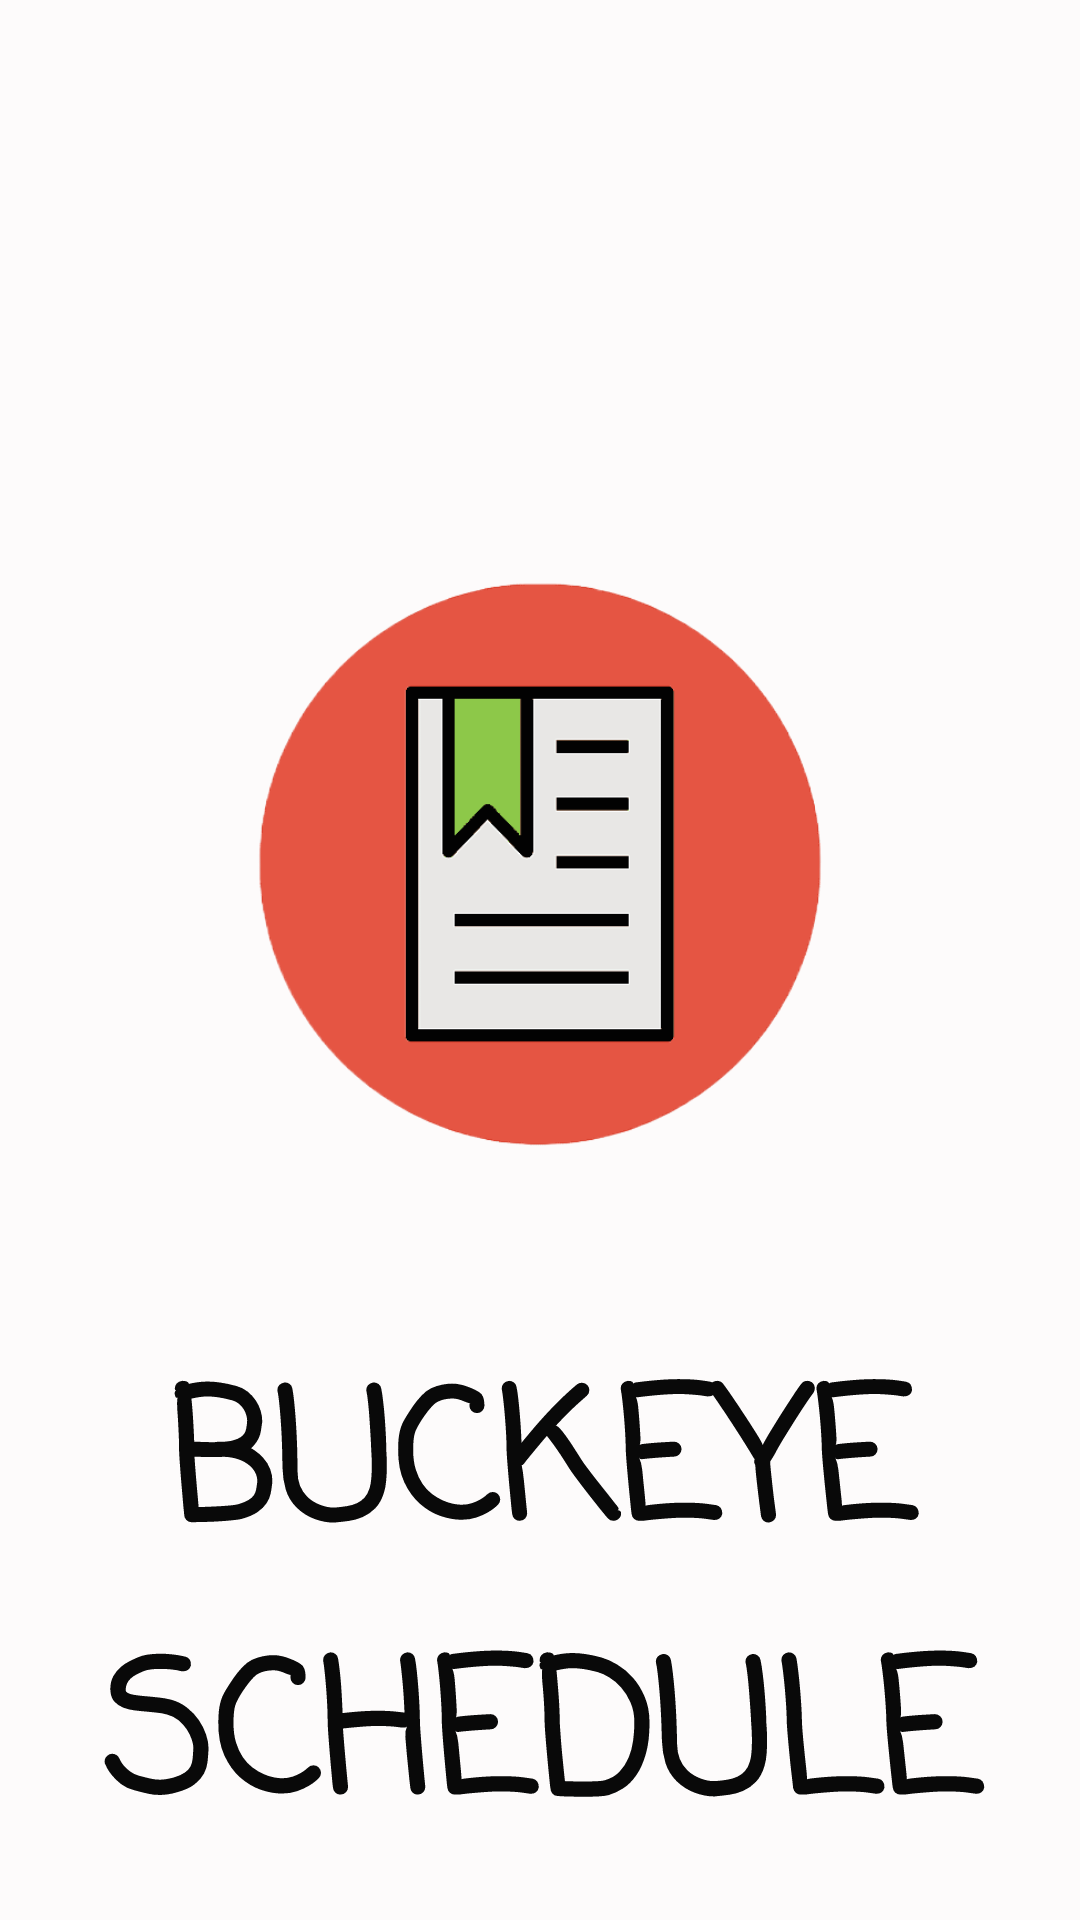

The Android layout XML behind this screen, and the referenced resources:
<!-- AndroidManifest.xml: application theme Theme.BuckeyeSchedule -->
<!-- res/layout/splash_screen.xml -->
<?xml version="1.0" encoding="utf-8"?>
<androidx.constraintlayout.widget.ConstraintLayout xmlns:android="http://schemas.android.com/apk/res/android"
    xmlns:app="http://schemas.android.com/apk/res-auto"
    xmlns:tools="http://schemas.android.com/tools"
    android:layout_width="match_parent"
    android:layout_height="match_parent"
    android:background="#FDFBFB"
    tools:context=".MainActivity">

    <ImageView
        android:id="@+id/imageView"
        android:layout_width="0dp"
        android:layout_height="wrap_content"
        android:layout_marginStart="10dp"
        android:layout_marginTop="32dp"
        android:layout_marginEnd="10dp"
        android:src="@drawable/schedule_icon"
        app:layout_constraintEnd_toEndOf="parent"
        app:layout_constraintStart_toStartOf="parent"
        app:layout_constraintTop_toTopOf="parent" />

    <TextView
        android:id="@+id/textView3"
        android:layout_width="0dp"
        android:layout_height="wrap_content"
        android:layout_marginTop="-100dp"
        android:fontFamily="casual"
        android:rotationX="1"
        android:text="BUCKEYE SCHEDULE"
        android:textAlignment="center"
        android:textColor="#090909"
        android:textSize="60sp"
        android:textStyle="bold"
        app:layout_constraintEnd_toEndOf="parent"
        app:layout_constraintHorizontal_bias="0.0"
        app:layout_constraintStart_toStartOf="parent"
        app:layout_constraintTop_toBottomOf="@+id/imageView" />

</androidx.constraintlayout.widget.ConstraintLayout>
<!-- resources referenced by this layout -->
<resources>
  <!-- drawable schedule_icon: png bitmap (drawable, 43450 bytes) -->
  <style name="Theme.BuckeyeSchedule" parent="Theme.MaterialComponents.DayNight.DarkActionBar">
          
          <item name="colorPrimary">@color/purple_500</item>
          <item name="colorPrimaryVariant">@color/purple_700</item>
          <item name="colorOnPrimary">@color/white</item>
          
          <item name="colorSecondary">@color/teal_200</item>
          <item name="colorSecondaryVariant">@color/teal_700</item>
          <item name="colorOnSecondary">@color/black</item>
          
          <item name="android:statusBarColor" tools:targetApi="l">?attr/colorPrimaryVariant</item>
          
      </style>
  <color name="white">#FFFFFFFF</color>
  <color name="black">#FF000000</color>
  <!-- not gathered from this repository: default colours our renderer supplied (Android Studio template values) -->
  <color name="purple_500">#FF6200EE</color>
  <color name="purple_700">#FF3700B3</color>
  <color name="teal_200">#FF03DAC5</color>
  <color name="teal_700">#FF018786</color>
</resources>
